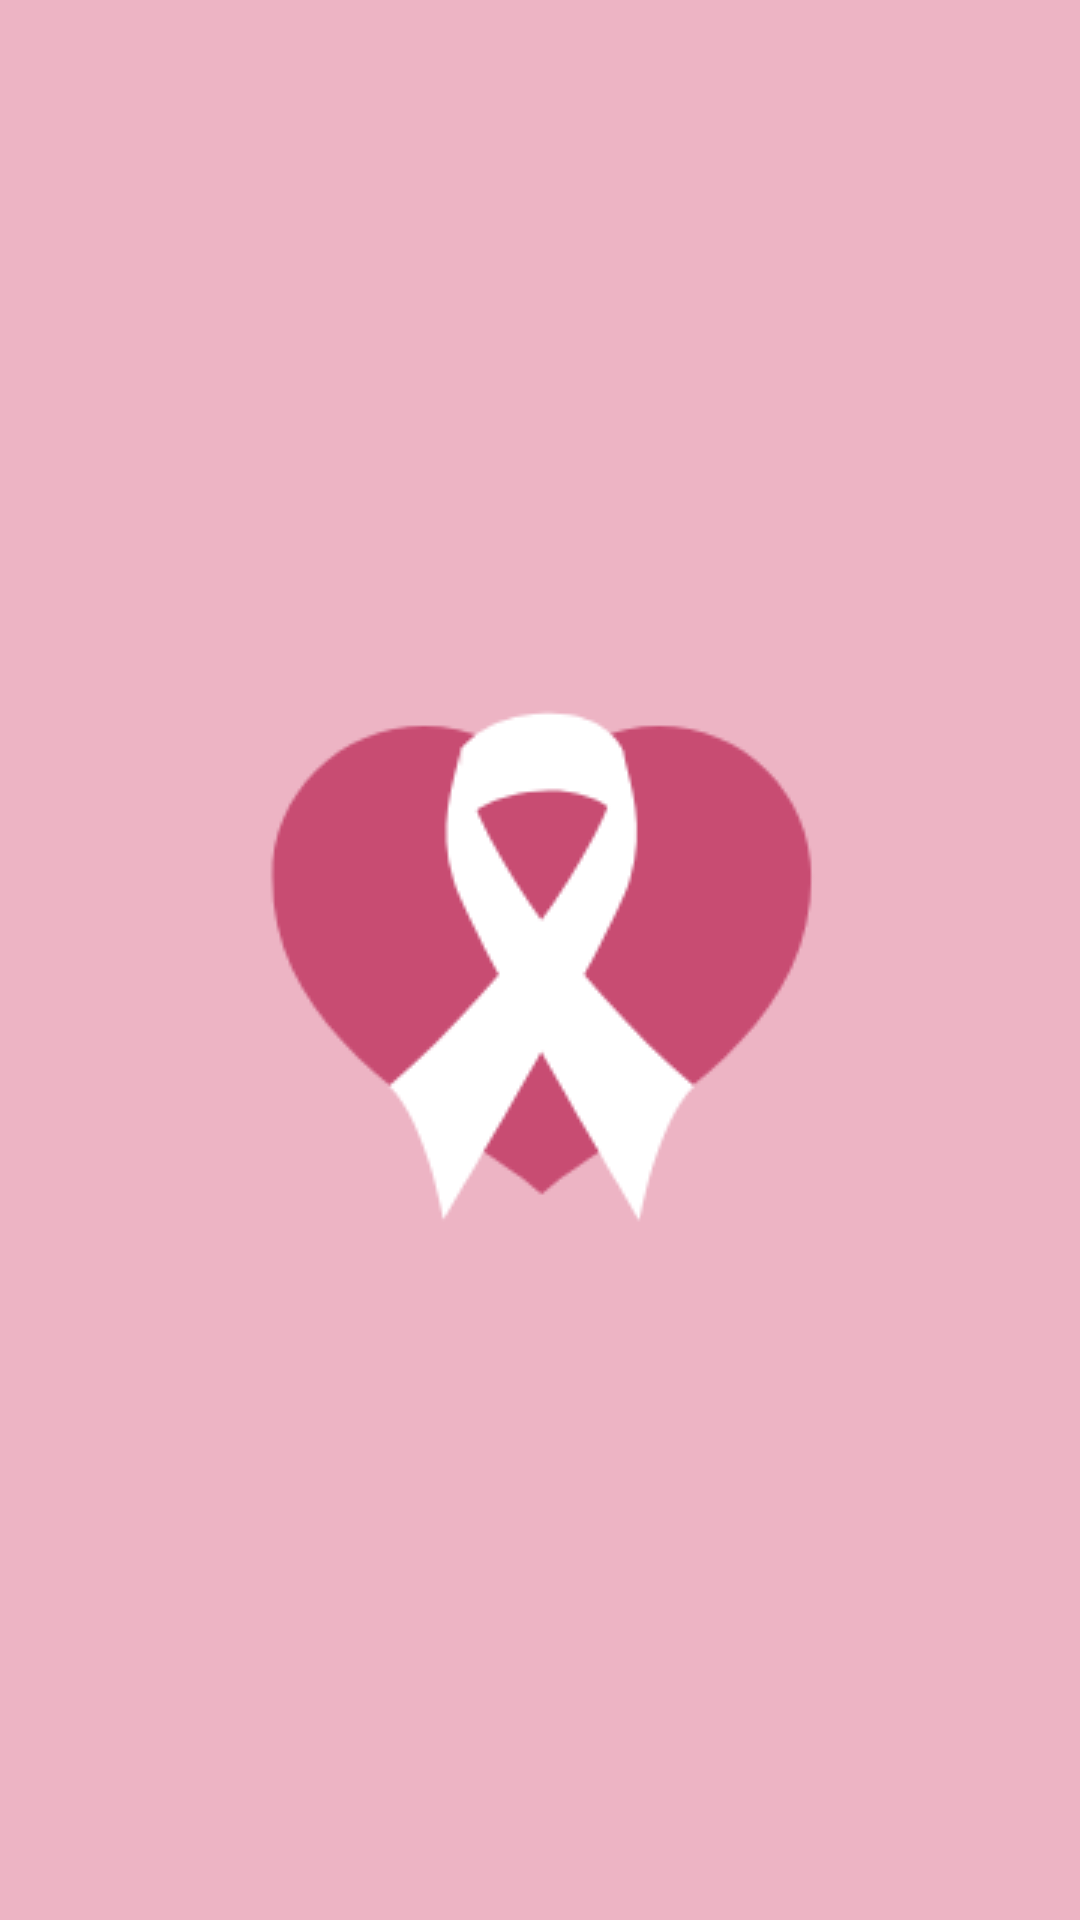

Android layout source for this screen:
<!-- AndroidManifest.xml: application theme Theme.Asclepius -->
<!-- res/layout/activity_splashscreen.xml -->
<?xml version="1.0" encoding="utf-8"?>
<androidx.constraintlayout.widget.ConstraintLayout xmlns:android="http://schemas.android.com/apk/res/android"
    xmlns:app="http://schemas.android.com/apk/res-auto"
    xmlns:tools="http://schemas.android.com/tools"
    android:id="@+id/main"
    android:layout_width="match_parent"
    android:layout_height="match_parent"
    android:background="?attr/colorPrimary"
    tools:context=".view.SplashScreenActivity">

    <ImageView
        android:layout_width="500dp"
        android:layout_height="500dp"
        android:contentDescription="@string/app_name"
        android:src="@drawable/asclepius"
        app:layout_constraintBottom_toBottomOf="parent"
        app:layout_constraintEnd_toEndOf="parent"
        app:layout_constraintStart_toStartOf="parent"
        app:layout_constraintTop_toTopOf="parent" />
</androidx.constraintlayout.widget.ConstraintLayout>
<!-- resources referenced by this layout -->
<resources>
  <!-- drawable asclepius: png bitmap (drawable, 10594 bytes) -->
  <string name="app_name">Asclepius</string>
  <style name="Theme.Asclepius" parent="Base.Theme.Asclepius" />
  <style name="Base.Theme.Asclepius" parent="Theme.Material3.DayNight">
          
          <item name="colorPrimary">@color/primary_light</item>
          <item name="colorPrimaryVariant">@color/primary_variant_light</item>
          <item name="colorOnPrimary">@color/text_light</item>
          <item name="colorPrimaryContainer">@color/primary_container_light</item>
          <item name="colorSecondary">@color/secondary_light</item>
          <item name="android:windowBackground">@color/background_light</item>
      </style>
  <color name="primary_light">#edb4c4</color>
  <color name="primary_variant_light">#d45f86</color>
  <color name="text_light">#FF000000</color>
  <color name="primary_container_light">#e698b0</color>
  <color name="secondary_light">#f5d6df</color>
  <color name="background_light">#fdf3f6</color>
</resources>
